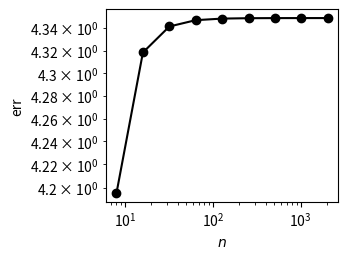

This chart was generated by the following Python code:
# Example code: trapezoidal rule + error test

import numpy as np
import matplotlib.pyplot as plt


def trapz(f, a, b, n):
    total = 0.5*(f(a) + f(b))
    h = (b-a)/n
    for k in range(1, n):
        total += f(a + k*h)
    total *= h
    return total


def func(x):  # an example function
    return np.exp(3*np.sin(8*x))


def simple_test():
    f = lambda x: np.exp(x)
    a = 0
    b = 2
    exact = np.exp(b) - np.exp(a)

    n = 4
    h = (b-a)/n
    approx1 = trapz(f, a, b, n)
    approx2 = trapz(f, a, b, 2*n)

    err1 = np.abs(exact - approx1)
    err2 = np.abs(exact - approx2)

    print(f"exact: {exact:.6f}")
    print(f"with h={h}: est={approx1:.6f} and err={err1:.2e}")
    print(f"using h/2: est={approx2:.6f} and err={err2:.2e}")

# tests the integral of func over [0,1]
if __name__ == '__main__':
    n = [2**k for k in range(3, 12)]
    exact = np.e - 1
    approx = [trapz(func, 0, 1, v) for v in n]
    err = [a - exact for a in approx]

    for k in range(len(n)):
        if k < len(n)-2:
            r = (approx[k+2] - approx[k+1]) / (approx[k+1] - approx[k])
        print("{} & {:.4f} & {:.4f}".format(n[k], approx[k], -np.log2(r)))

    plt.figure(figsize=(3, 2.5))
    plt.loglog(n, err, '.-k', markersize=12)
    plt.xlabel('$n$')
    plt.ylabel('err')
    plt.savefig('trapz.pdf', bbox_inches='tight')
    plt.show()
